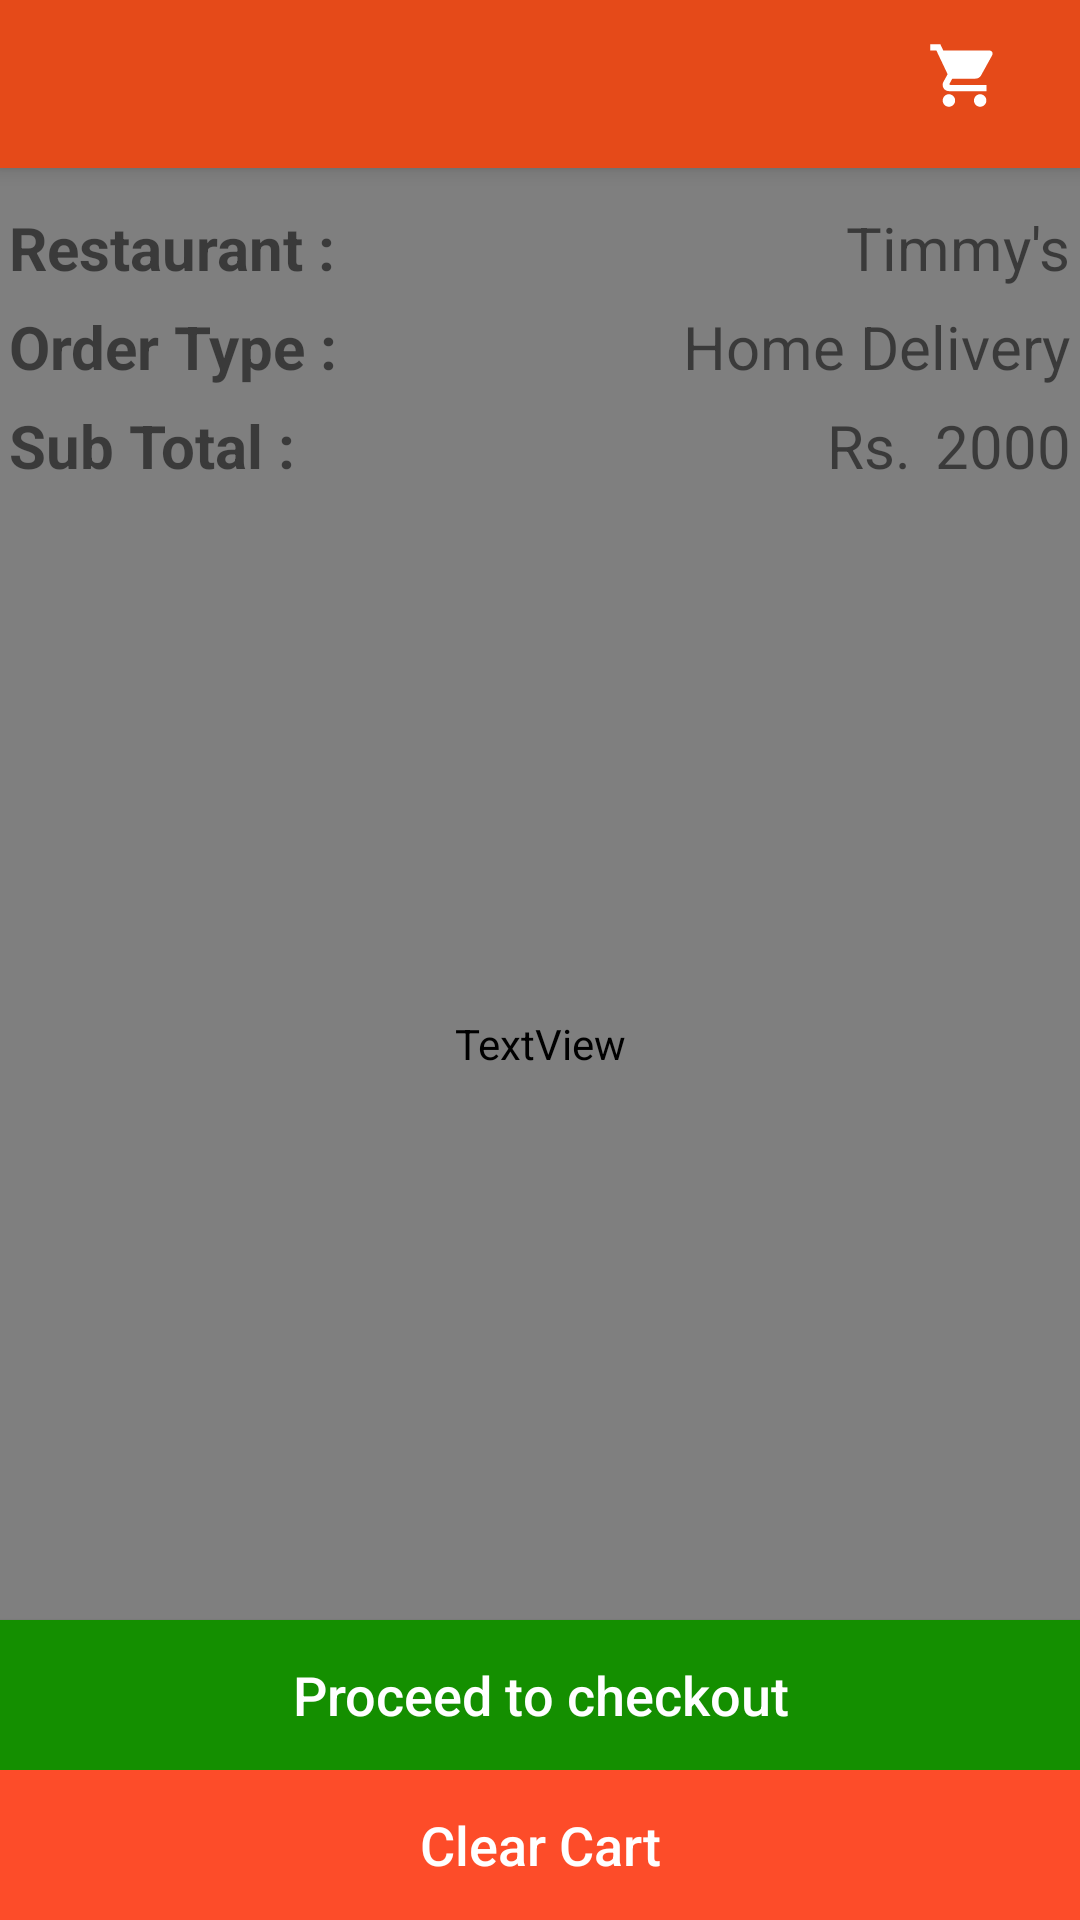

Here is an Android app screen rendered from its layout file. Give the layout XML and the strings, colors and styles it references.
<!-- AndroidManifest.xml: application theme AppTheme -->
<!-- res/layout/activity_cart_actitvity.xml -->
<?xml version="1.0" encoding="utf-8"?>
<android.support.design.widget.CoordinatorLayout xmlns:android="http://schemas.android.com/apk/res/android"
    xmlns:app="http://schemas.android.com/apk/res-auto"
    xmlns:tools="http://schemas.android.com/tools"
    android:layout_width="match_parent"
    android:layout_height="match_parent"
    android:fitsSystemWindows="true"
    tools:context="com.foodpalm.foodpalm.Activities.CartActitvity">

    <android.support.design.widget.AppBarLayout
        android:layout_width="match_parent"
        android:layout_height="wrap_content"
        android:theme="@style/AppTheme.AppBarOverlay">

        <include layout="@layout/custom_toolbar"
            android:layout_height="wrap_content"
            android:layout_width="match_parent"/>

    </android.support.design.widget.AppBarLayout>

    <include layout="@layout/content_cart_actitvity" />


</android.support.design.widget.CoordinatorLayout>
<!-- res/layout/custom_toolbar.xml (included above) -->
<?xml version="1.0" encoding="utf-8"?>
<android.support.v7.widget.Toolbar
    xmlns:app="http://schemas.android.com/apk/res-auto"
    xmlns:android="http://schemas.android.com/apk/res/android"
    android:orientation="vertical" android:layout_width="match_parent"
    android:layout_height="wrap_content"
    android:id="@+id/c_toolbar"
    android:background="@color/toolbar_color"
    app:theme="@style/ThemeOverlay.AppCompat.Dark.ActionBar">

    <LinearLayout
        android:layout_width="match_parent"
        android:layout_height="wrap_content"
        android:orientation="horizontal"
        android:layout_marginRight="12dp"
        android:weightSum="1">

        <TextView
            android:layout_width="wrap_content"
            android:layout_height="wrap_content"
            android:textAllCaps="true"
            android:textAlignment="center"
            android:textSize="23dp"
            android:textStyle="bold"
            android:textColor="#ffffff"
            android:fontFamily="sans-serif-condensed"
            android:layout_alignParentTop="true"
            android:id="@+id/toolbar_heading"
            android:layout_weight="0.90" />

        <ImageButton
            android:layout_width="wrap_content"
            android:layout_height="wrap_content"
            android:src="@drawable/ic_shopping_cart"
            android:background="#00ffffff"
            android:id="@+id/cart_btn"
            android:focusableInTouchMode="false"
            android:layout_weight="0.10"
            android:layout_marginLeft="0.2in"/>

    </LinearLayout>


</android.support.v7.widget.Toolbar>
<!-- res/layout/content_cart_actitvity.xml (included above) -->
<?xml version="1.0" encoding="utf-8"?>
<RelativeLayout xmlns:android="http://schemas.android.com/apk/res/android"
    xmlns:app="http://schemas.android.com/apk/res-auto"
    xmlns:tools="http://schemas.android.com/tools"
    android:id="@+id/content_cart_actitvity"
    android:layout_width="match_parent"
    android:layout_height="match_parent"
    app:layout_behavior="@string/appbar_scrolling_view_behavior"
    tools:context="com.foodpalm.foodpalm.Activities.CartActitvity"
    tools:showIn="@layout/activity_cart_actitvity">

    <TextView
        android:layout_width="match_parent"
        android:layout_height="match_parent"
        android:id="@+id/no_item_text"
        android:gravity="center"
        android:text="Cart is Empty"
        android:textColor="@color/p_button_color"
        android:fontFamily="@string/action_settings"
        android:textStyle="bold"
        android:textSize="30dp"/>

    <RelativeLayout
        android:layout_width="match_parent"
        android:layout_height="match_parent"
        android:id="@+id/cart_data">

        <ListView
            android:layout_marginLeft="1.5pt"
            android:layout_marginRight="1.5pt"
            android:layout_marginTop="10dp"
            android:id="@+id/cart_item_list"
            android:layout_width="match_parent"
            android:layout_height="wrap_content"
            android:divider="@color/transparent"
            android:dividerHeight="5dp"
            android:background="#61808283"/>

        <TextView
            android:layout_below="@id/cart_item_list"
            android:layout_width="wrap_content"
            android:layout_height="wrap_content"
            android:layout_margin="1.5pt"
            android:text="Restaurant :"
            android:textSize="20dp"
            android:textStyle="bold"
            android:id="@+id/restaurant_tag"/>

        <TextView
            android:layout_below="@id/cart_item_list"
            android:text="Timmy's"
            android:layout_margin="1.5pt"
            android:layout_width="wrap_content"
            android:layout_height="wrap_content"
            android:id="@+id/restarant_name"
            android:textSize="20dp"
            android:layout_alignParentEnd="true" />

        <TextView
            android:layout_below="@id/restaurant_tag"
            android:layout_width="wrap_content"
            android:layout_height="wrap_content"
            android:layout_margin="1.5pt"
            android:text="Order Type :"
            android:textSize="20dp"
            android:textStyle="bold"
            android:id="@+id/order_type_tag"/>

        <TextView
            android:layout_below="@id/restaurant_tag"
            android:text="Home Delivery"
            android:layout_margin="1.5pt"
            android:layout_width="wrap_content"
            android:layout_height="wrap_content"
            android:id="@+id/order_type"
            android:textSize="20dp"
            android:layout_alignParentEnd="true" />

        <TextView
            android:layout_below="@id/order_type_tag"
            android:layout_width="wrap_content"
            android:layout_margin="1.5pt"
            android:layout_height="wrap_content"
            android:text="Sub Total :"
            android:textSize="20dp"
            android:textStyle="bold"
            android:id="@+id/total_tag"/>

        <TextView
            android:layout_below="@id/order_type_tag"
            android:text="Rs. "
            android:textSize="20dp"
            android:layout_marginTop="1.5pt"
            android:layout_width="wrap_content"
            android:layout_height="wrap_content"
            android:id="@+id/total_RS"
            android:layout_toStartOf="@+id/total" />

        <TextView
            android:layout_below="@id/order_type_tag"
            android:text="2000"
            android:textSize="20dp"
            android:layout_margin="1.5pt"
            android:layout_width="wrap_content"
            android:layout_height="wrap_content"
            android:id="@+id/total"
            android:layout_alignParentEnd="true" />

        <Button
            android:layout_width="match_parent"
            android:layout_height="50dp"
            android:layout_alignParentBottom="true"
            android:text="Clear Cart"
            android:textSize="18dp"
            android:textAllCaps="false"
            android:id="@+id/clear_cart_btn"
            android:textColor="#fff"
            android:background="@drawable/clearcart_bg"/>

        <Button
            android:layout_width="match_parent"
            android:layout_height="50dp"
            android:layout_above="@id/clear_cart_btn"
            android:textSize="18dp"
            android:text="Proceed to checkout"
            android:textAllCaps="false"
            android:id="@+id/checkout_btn"
            android:textColor="#fff"
            android:background="@drawable/checkout_bg"/>

    </RelativeLayout>


</RelativeLayout>
<!-- resources referenced by this layout -->
<resources>
  <color name="p_button_color">#b1fd4c29</color>
  <color name="toolbar_color">#E54A19</color>
  <color name="transparent">#00000000</color>
  <!-- drawable checkout_bg (drawable) -->
  <?xml version="1.0" encoding="utf-8"?>
  <selector xmlns:android="http://schemas.android.com/apk/res/android">
      <item android:state_pressed="true">
          <shape>
              <solid android:color="#a0148f00"></solid>
              <stroke android:color="#A0148F00"></stroke>
          </shape>
      </item>
      <item android:state_selected="true">
          <shape>
              <solid android:color="#A0148F00"></solid>
              <stroke android:color="#A0148F00"></stroke>
          </shape>
      </item>
      <item>
          <shape>
              <solid android:color="#148f00"></solid>
              <stroke android:color="#148f00"></stroke>
          </shape>
      </item>
  </selector>
  <!-- drawable clearcart_bg (drawable) -->
  <?xml version="1.0" encoding="utf-8"?>
  <selector xmlns:android="http://schemas.android.com/apk/res/android">
      <item android:state_pressed="true">
          <shape>
              <solid android:color="@color/p_button_color"></solid>
              <stroke android:color="@color/p_button_color"></stroke>
          </shape>
      </item>
      <item android:state_selected="true">
          <shape>
              <solid android:color="@color/p_button_color"></solid>
              <stroke android:color="@color/p_button_color"></stroke>
          </shape>
      </item>
      <item>
          <shape>
              <solid android:color="@color/button_color"></solid>
              <stroke android:color="@color/button_color"></stroke>
          </shape>
      </item>
  
  </selector>
  <!-- drawable ic_shopping_cart (drawable-anydpi) -->
  <vector xmlns:android="http://schemas.android.com/apk/res/android"
          android:width="25dp"
          android:height="25dp"
          android:viewportWidth="24.0"
          android:viewportHeight="24.0">
      <path
          android:fillColor="#ffffff"
          android:pathData="M7,18c-1.1,0 -1.99,0.9 -1.99,2S5.9,22 7,22s2,-0.9 2,-2 -0.9,-2 -2,-2zM1,2v2h2l3.6,7.59 -1.35,2.45c-0.16,0.28 -0.25,0.61 -0.25,0.96 0,1.1 0.9,2 2,2h12v-2L7.42,15c-0.14,0 -0.25,-0.11 -0.25,-0.25l0.03,-0.12 0.9,-1.63h7.45c0.75,0 1.41,-0.41 1.75,-1.03l3.58,-6.49c0.08,-0.14 0.12,-0.31 0.12,-0.48 0,-0.55 -0.45,-1 -1,-1L5.21,4l-0.94,-2L1,2zM17,18c-1.1,0 -1.99,0.9 -1.99,2s0.89,2 1.99,2 2,-0.9 2,-2 -0.9,-2 -2,-2z"/>
  </vector>
  <string name="action_settings">Settings</string>
  <style name="AppTheme.AppBarOverlay" parent="ThemeOverlay.AppCompat.Dark.ActionBar" />
  <style name="AppTheme" parent="Theme.AppCompat.Light.NoActionBar">
          
          <item name="colorPrimary">@color/toolbar_color</item>
          <item name="colorPrimaryDark">@color/colorPrimaryDark</item>
          <item name="colorAccent">@color/colorAccent</item>
      </style>
  <color name="button_color">#FD4C29</color>
  <color name="colorPrimaryDark">#993a27</color>
  <color name="colorAccent">#ffbba6</color>
</resources>
